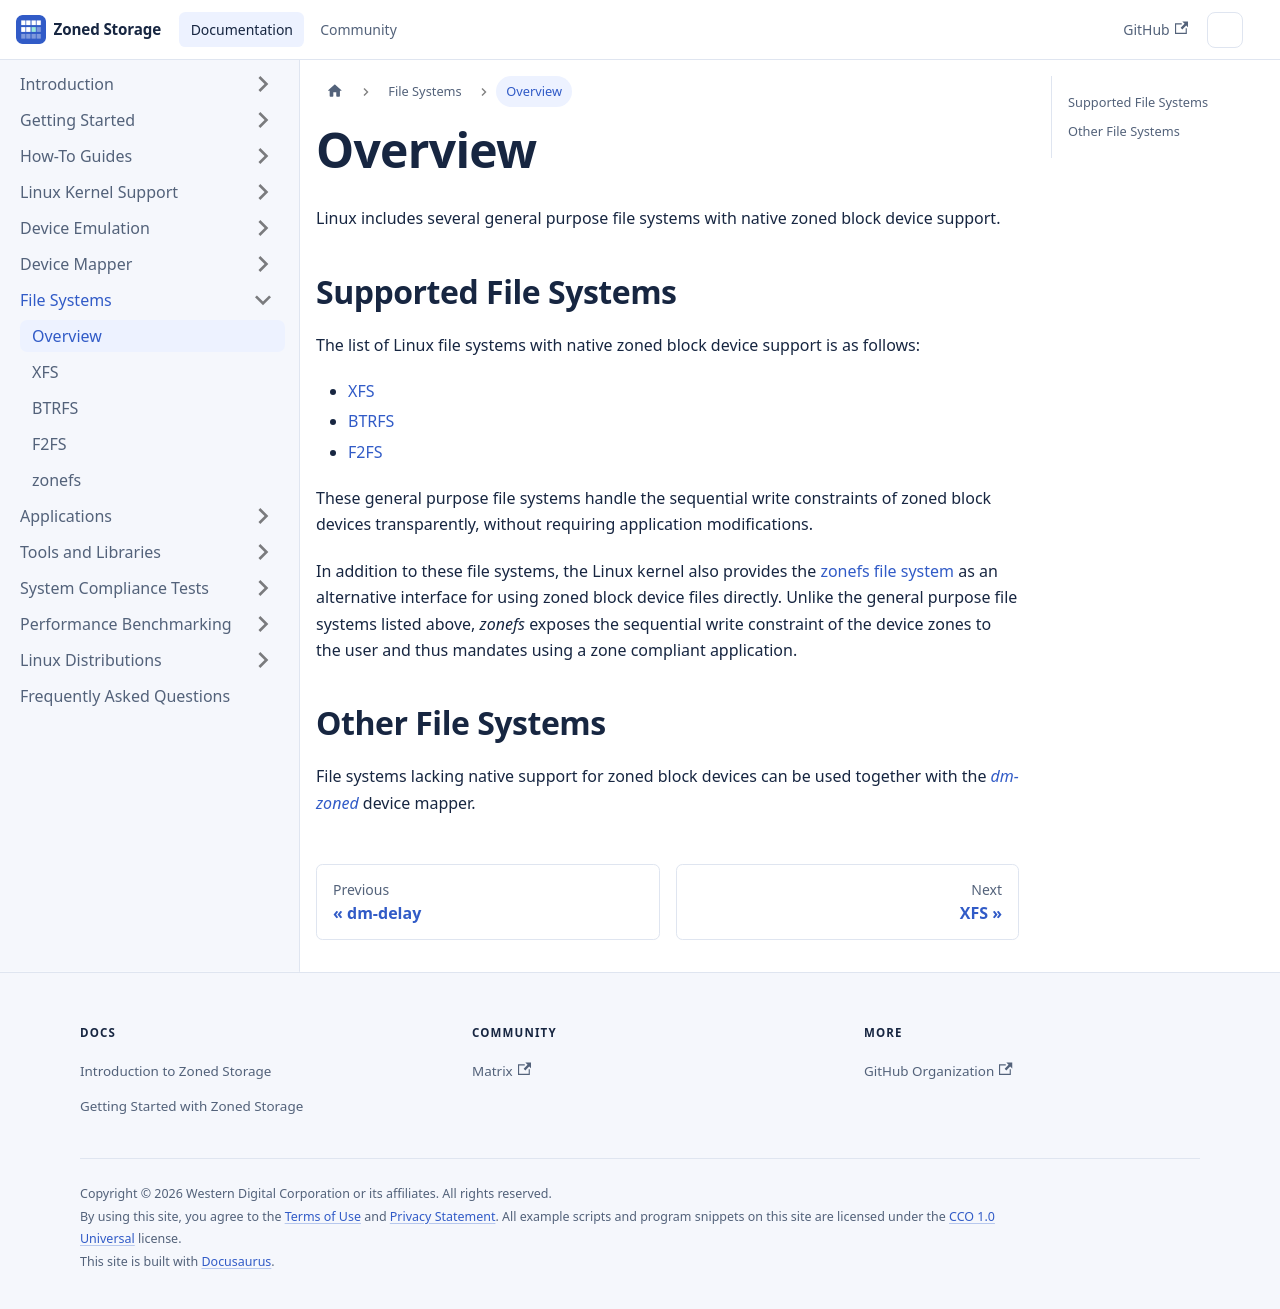

repository: westerndigitalcorporation/zonedstorage.io · page: docs/filesystems.html · generator: docusaurus

---
id: index
title: Overview
sidebar_label: Overview
slug: /filesystems
---

Linux includes several general purpose file systems with native zoned block
device support.

## Supported File Systems

The list of Linux file systems with native zoned block device support is as
follows:

* [XFS](/docs/filesystems/xfs)
* [BTRFS](/docs/filesystems/btrfs)
* [F2FS](/docs/filesystems/f2fs)

These general purpose file systems handle the sequential write constraints of
zoned block devices transparently, without requiring application modifications.

In addition to these file systems, the Linux kernel also provides the
[zonefs file system](/docs/filesystems/zonefs) as an alternative interface for
using zoned block device files directly. Unlike the general purpose file systems
listed above, *zonefs* exposes the sequential write constraint of the device
zones to the user and thus mandates using a zone compliant application.

## Other File Systems

File systems lacking native support for zoned block devices can be used
together with the [*dm-zoned*](/docs/device-mapper/dm-zoned) device mapper.
